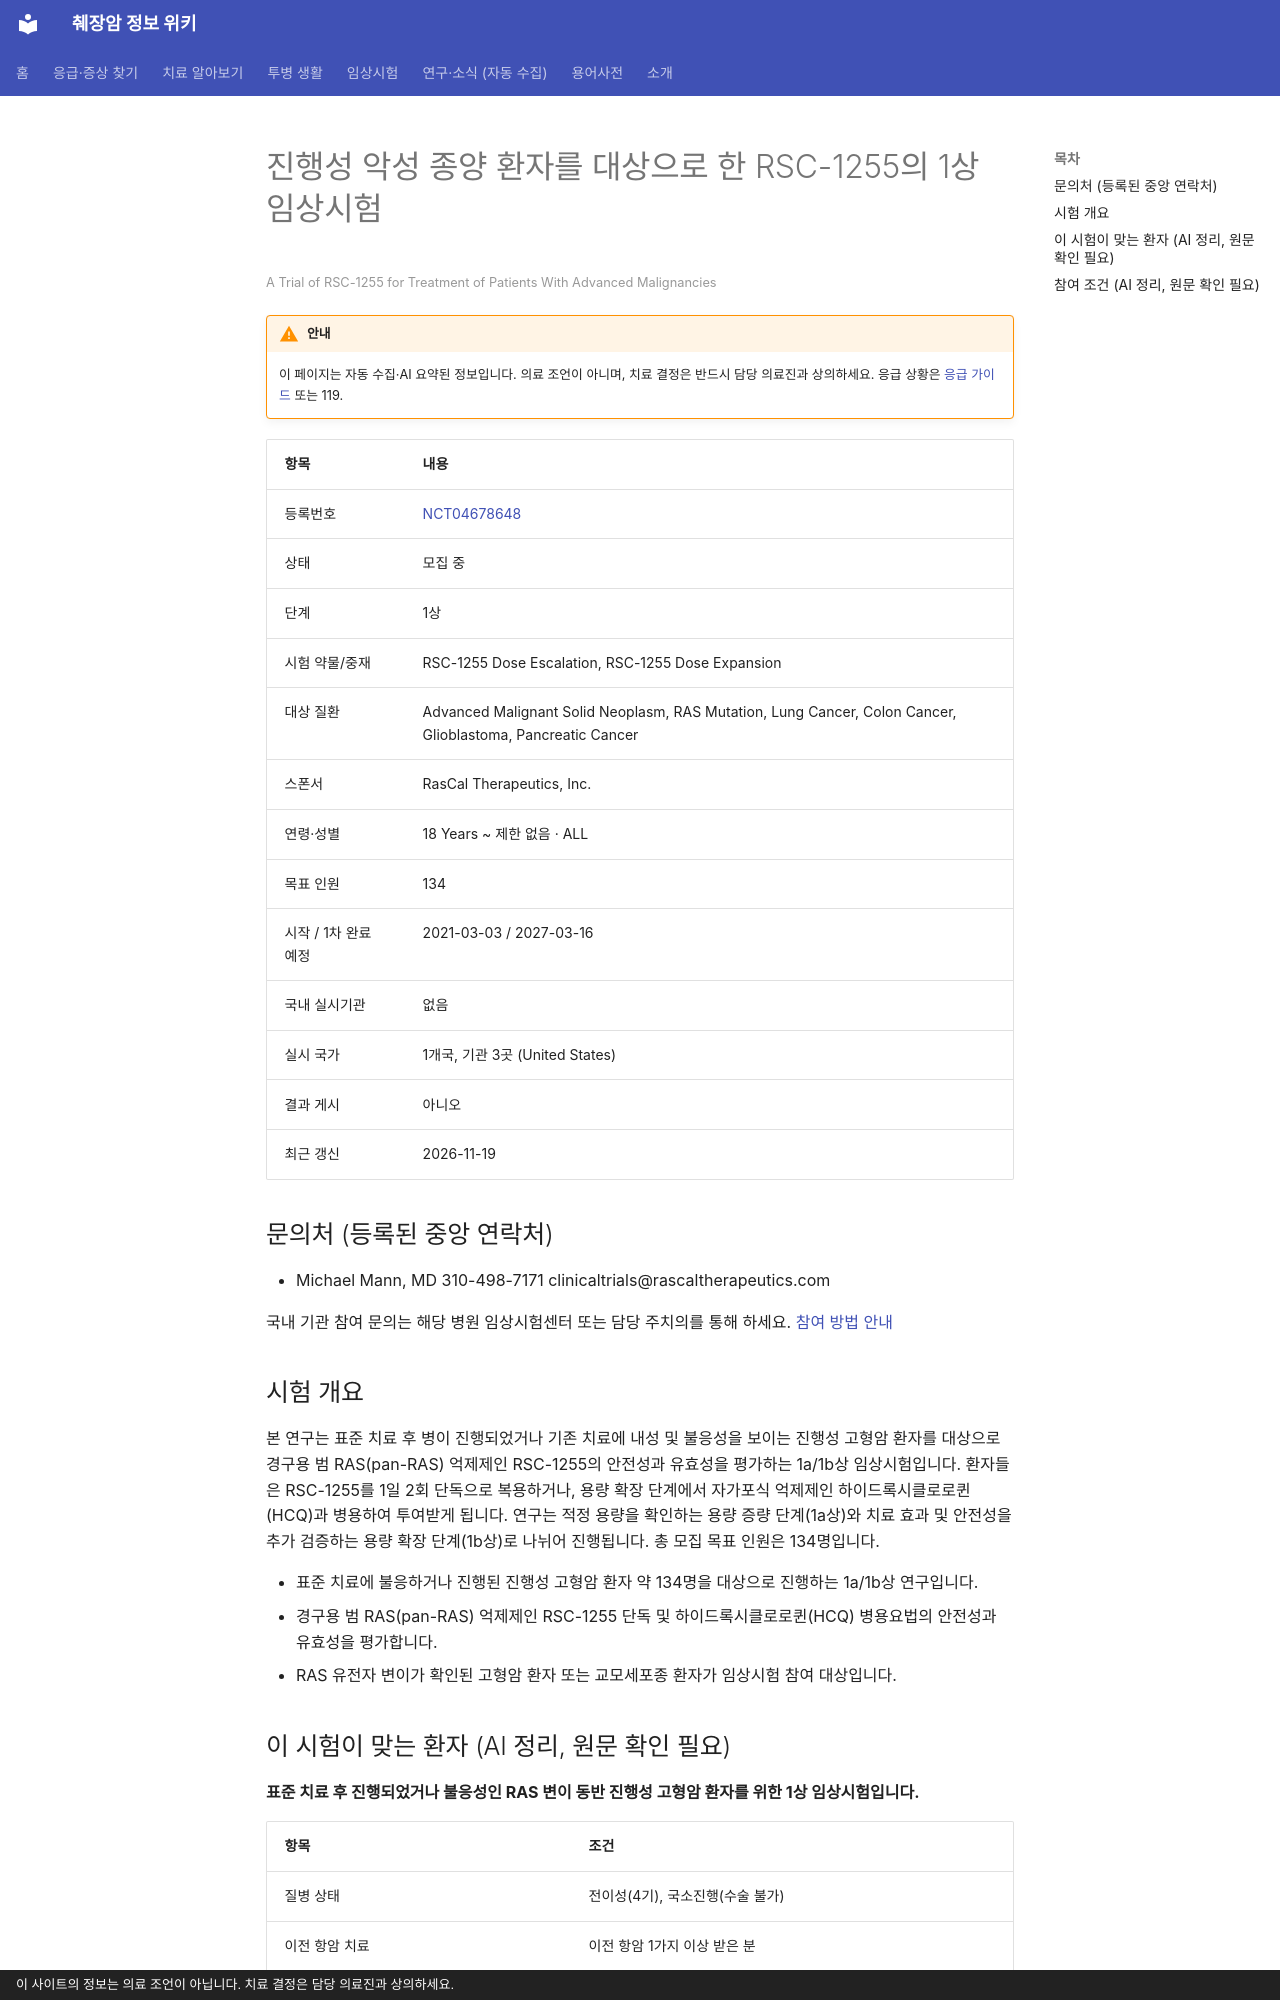

repository: hizorro88-rgb/papersearcher · page: _generated/trials/NCT04678648/index.html · generator: mkdocs · copyright: 이 사이트의 정보는 의료 조언이 아닙니다. 치료 결정은 담당 의료진과 상의하세요.

---
title: "NCT04678648 진행성 악성 종양 환자를 대상으로 한 RSC-1255의 1상 임상시험"
description: "1상 · 모집 중"
comments: true
search:
  boost: 0.4
---

# 진행성 악성 종양 환자를 대상으로 한 RSC-1255의 1상 임상시험

<small>A Trial of RSC-1255 for Treatment of Patients With Advanced Malignancies</small>

!!! warning "안내"
    이 페이지는 자동 수집·AI 요약된 정보입니다. 의료 조언이 아니며, 치료 결정은 반드시 담당 의료진과 상의하세요. 응급 상황은 [응급 가이드](../../guides/emergency/index.md) 또는 119.

| 항목 | 내용 |
|---|---|
| 등록번호 | [NCT04678648](https://clinicaltrials.gov/study/NCT04678648) |
| 상태 | 모집 중 |
| 단계 | 1상 |
| 시험 약물/중재 | RSC-1255 Dose Escalation, RSC-1255 Dose Expansion |
| 대상 질환 | Advanced Malignant Solid Neoplasm, RAS Mutation, Lung Cancer, Colon Cancer, Glioblastoma, Pancreatic Cancer |
| 스폰서 | RasCal Therapeutics, Inc. |
| 연령·성별 | 18 Years ~ 제한 없음 · ALL |
| 목표 인원 | 134 |
| 시작 / 1차 완료 예정 | 2021-03-03 / 2027-03-16 |
| 국내 실시기관 | 없음 |
| 실시 국가 | 1개국, 기관 3곳 (United States) |
| 결과 게시 | 아니오 |
| 최근 갱신 | 2026-11-19 |

## 문의처 (등록된 중앙 연락처)

- Michael Mann, MD 310-498-7171 clinicaltrials@rascaltherapeutics.com

국내 기관 참여 문의는 해당 병원 임상시험센터 또는 담당 주치의를 통해 하세요. [참여 방법 안내](../../guides/trials/how-to-apply.md)

## 시험 개요

본 연구는 표준 치료 후 병이 진행되었거나 기존 치료에 내성 및 불응성을 보이는 진행성 고형암 환자를 대상으로 경구용 범 RAS(pan-RAS) 억제제인 RSC-1255의 안전성과 유효성을 평가하는 1a/1b상 임상시험입니다. 환자들은 RSC-1255를 1일 2회 단독으로 복용하거나, 용량 확장 단계에서 자가포식 억제제인 하이드록시클로로퀸(HCQ)과 병용하여 투여받게 됩니다. 연구는 적정 용량을 확인하는 용량 증량 단계(1a상)와 치료 효과 및 안전성을 추가 검증하는 용량 확장 단계(1b상)로 나뉘어 진행됩니다. 총 모집 목표 인원은 134명입니다.

- 표준 치료에 불응하거나 진행된 진행성 고형암 환자 약 134명을 대상으로 진행하는 1a/1b상 연구입니다.
- 경구용 범 RAS(pan-RAS) 억제제인 RSC-1255 단독 및 하이드록시클로로퀸(HCQ) 병용요법의 안전성과 유효성을 평가합니다.
- RAS 유전자 변이가 확인된 고형암 환자 또는 교모세포종 환자가 임상시험 참여 대상입니다.

## 이 시험이 맞는 환자 (AI 정리, 원문 확인 필요)

**표준 치료 후 진행되었거나 불응성인 RAS 변이 동반 진행성 고형암 환자를 위한 1상 임상시험입니다.**

| 항목 | 조건 |
|---|---|
| 질병 상태 | 전이성(4기), 국소진행(수술 불가) |
| 이전 항암 치료 | 이전 항암 1가지 이상 받은 분 |
| 필요한 유전자·표지자 | KRAS 변이(아형 무관) |
| ECOG 수행능력 | 미확인 |
| 측정 가능 병변 | 필요 |

주요 제외 기준: 등록 시점에 다른 항암 치료를 받고 있는 경우 · 심각한 심혈관 질환 또는 심전도 이상이 있는 경우 · 최근 2년 이내 다른 암 병력이 있거나 동반된 경우 · 길버트 증후군이 있는 경우

내 상황에 맞는지 한 번에 보려면 [맞춤 임상시험 찾기](../../guides/trials/finder.md).
